Run: headless pygame with SDL's dummy video driver; simulated clock (each Clock.tick advances the game by its frame time, no real sleeping); random seed 0; keys injected as events and as key.get_pressed() state; mouse plan: one left click at the window centre at the start of phase 2, then a move to the lower-right quarter at the start of phase 3; restart key R tapped at the start of phases 3 and 4.
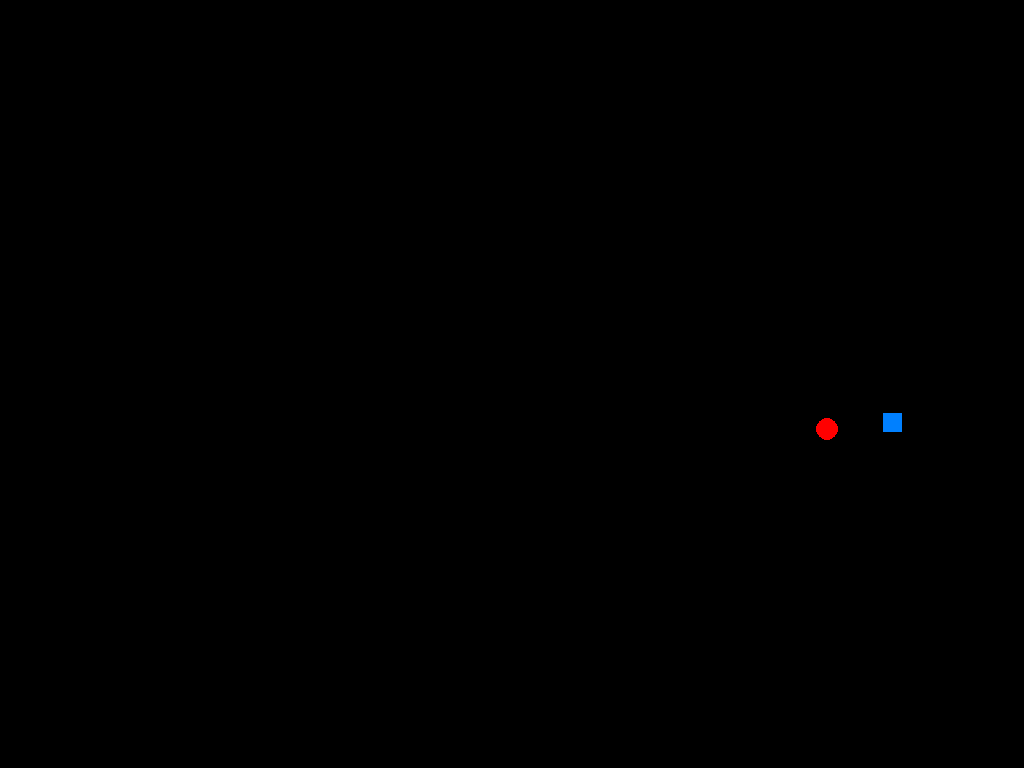
Frame 1 of 4 · flips 1–60 · no input
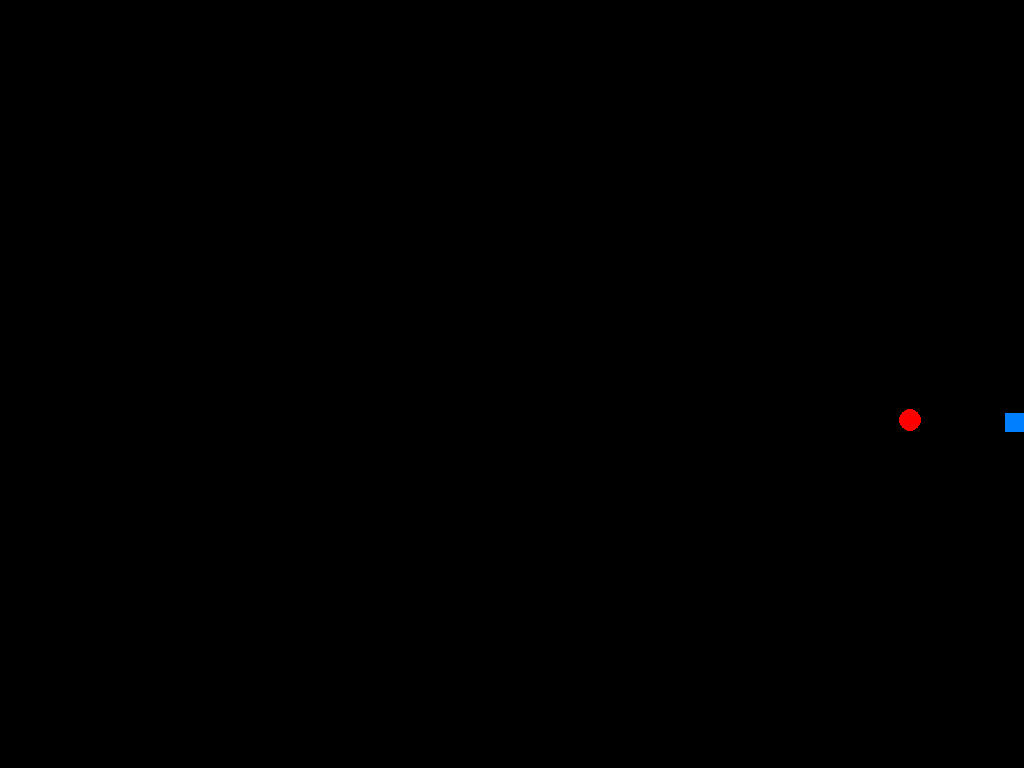
Frame 2 of 4 · flips 61–180 · clicked the window centre · tapped SPACE, RETURN · held RIGHT (→), D
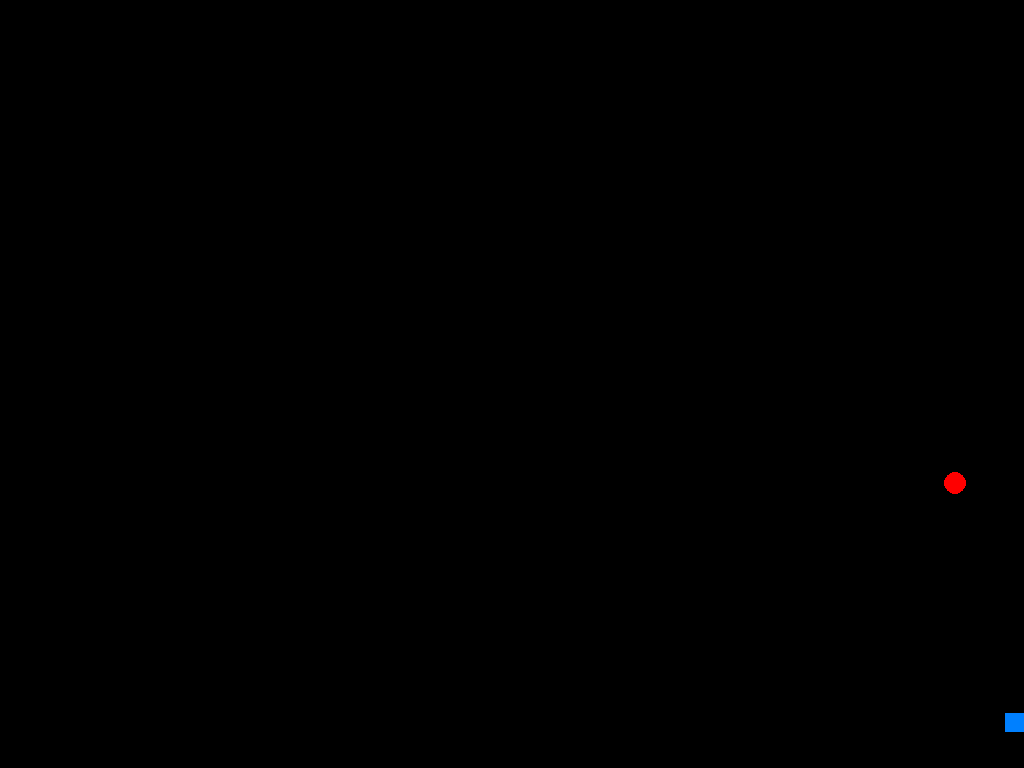
Frame 3 of 4 · flips 181–300 · moved the mouse to the lower-right quarter · tapped R · held DOWN (↓), S
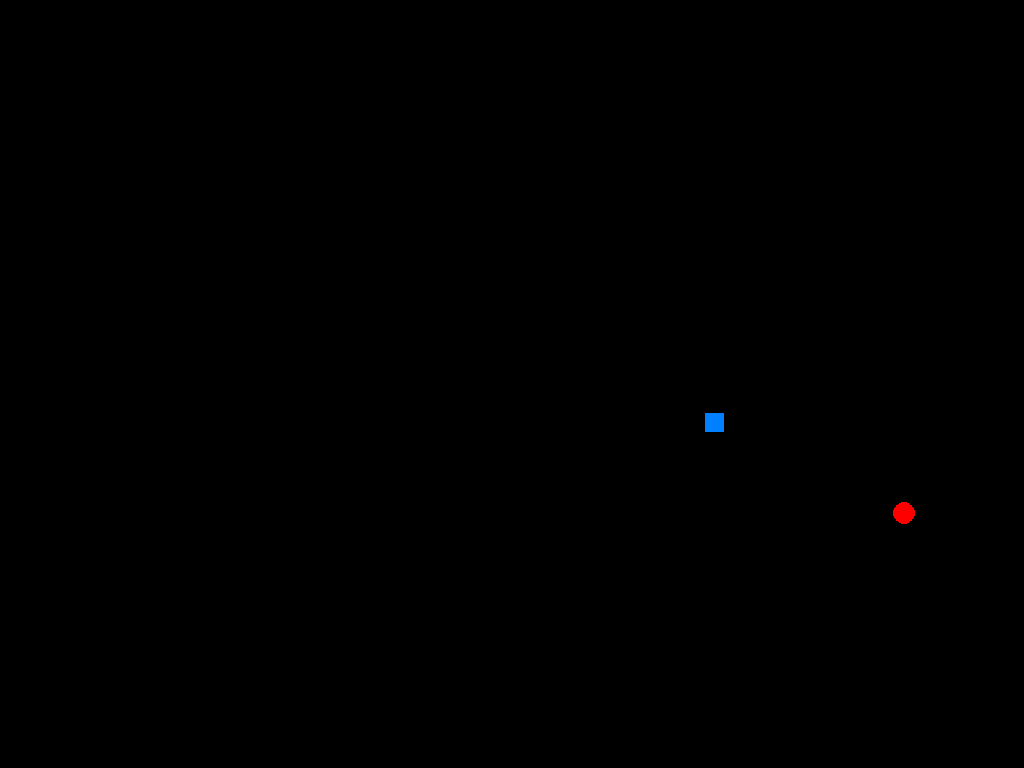
Frame 4 of 4 · flips 301–420 · tapped R · held LEFT (←), A, UP (↑), W

The pygame program that drew these frames:

import pygame
from pygame.locals import *
import sys
import random
import math
import time

# Initialize Pygame
pygame.init()

# Screen setup
screen_info = pygame.display.Info()
WIDTH, HEIGHT = screen_info.current_w, screen_info.current_h

# Constants
PLAYER_SPEED = 2.5
BASE_ENEMY_SPEED = 0.7
ENEMY_SPEED_INCREMENT = 0.2
ENEMY_RADIUS = int(min(WIDTH, HEIGHT) * 0.015)
SAFE_ZONE_RADIUS = 100
WHITE = (255, 255, 255)
PLAYER_COLOR = (0, 128, 255)
ENEMY_COLOR = (255, 0, 0)
SHOT_COLOR = (255, 255, 0)
LASER_DURATION = 0.3
RESET_DELAY = 1.0  # Delay (in seconds) before resetting after each level
PLAYING, OPTIONS, GAME_OVER = 0, 1, 2

# Game window setup
screen = pygame.display.set_mode((WIDTH, HEIGHT))
pygame.display.set_caption("FPS-like Game")

# Player and enemy setup
player_size = int(min(WIDTH, HEIGHT) * 0.025)

def init_entity(size):
    return random.randint(size, WIDTH - size), random.randint(size, HEIGHT - size)

def is_collision(entity1, entity2, size):
    distance = math.hypot(entity1[0] - entity2[0], entity1[1] - entity2[1])
    return distance <= size

def is_in_safe_zone(entity, player_pos, safe_zone_radius):
    return math.hypot(entity[0] - player_pos[0], entity[1] - player_pos[1]) < safe_zone_radius

def init_enemy_away_from_player(player_pos, enemy_radius, safe_zone_radius):
    while True:
        enemy = init_entity(enemy_radius)
        if not is_in_safe_zone(enemy, player_pos, safe_zone_radius):
            return enemy

# Level system
level = 1
enemy_speed = BASE_ENEMY_SPEED

def next_level():
    global level, enemies, enemy_speed
    level += 1
    enemy_speed += ENEMY_SPEED_INCREMENT
    enemies = [init_enemy_away_from_player(player_pos, ENEMY_RADIUS, SAFE_ZONE_RADIUS) for _ in range(level)]

def restart_game():
    global player_pos, enemies, score, level, enemy_speed, current_state, reset_start_time
    player_pos = init_entity(player_size)
    enemies = [init_enemy_away_from_player(player_pos, ENEMY_RADIUS, SAFE_ZONE_RADIUS) for _ in range(level)]
    score = 0
    enemy_speed = BASE_ENEMY_SPEED
    current_state = PLAYING
    reset_start_time = time.time()  # Store the start time for the reset delay

# Game loop setup
clock, score, current_state = pygame.time.Clock(), 0, PLAYING
player_pos = init_entity(player_size)
enemies = [init_enemy_away_from_player(player_pos, ENEMY_RADIUS, SAFE_ZONE_RADIUS) for _ in range(level)]

# Laser variables
show_laser = False
laser_start_time = 0

# Reset delay variables
reset_start_time = 0
reset_delay_over = True

running = True
while running:
    for event in pygame.event.get():
        if event.type == QUIT:
            running = False

        if event.type == MOUSEBUTTONDOWN and event.button == 1 and current_state == PLAYING:
            cursor_pos = pygame.mouse.get_pos()
            for enemy in enemies:
                if is_collision(cursor_pos, (enemy[0], enemy[1]), ENEMY_RADIUS):
                    enemies.remove(enemy)
                    show_laser = True
                    laser_start_time = time.time()
                    if not enemies:
                        next_level()
                        reset_delay_over = False  # Set the reset delay flag to start delay timer
                        reset_start_time = time.time()  # Store the start time for the reset delay

        if event.type == KEYDOWN and event.key == K_r and current_state == GAME_OVER:
            if reset_delay_over:  # Only restart if the reset delay is over
                restart_game()

    keys = pygame.key.get_pressed()
    player_pos = (max(min(player_pos[0] + (keys[K_d] - keys[K_a]) * PLAYER_SPEED, WIDTH - player_size), player_size),
                  max(min(player_pos[1] + (keys[K_s] - keys[K_w]) * PLAYER_SPEED, HEIGHT - player_size), player_size))

    screen.fill((0, 0, 0))

    if current_state == PLAYING:
        pygame.draw.rect(screen, PLAYER_COLOR, (*player_pos, player_size, player_size))

        for enemy_index, enemy in enumerate(enemies):
            if is_collision(player_pos, enemy, ENEMY_RADIUS):
                current_state = GAME_OVER
                break
            angle = math.atan2(player_pos[1] - enemy[1], player_pos[0] - enemy[0])
            new_enemy_pos = (enemy[0] + enemy_speed * math.cos(angle),
                             enemy[1] + enemy_speed * math.sin(angle))
            enemies[enemy_index] = new_enemy_pos
            pygame.draw.circle(screen, ENEMY_COLOR, (int(new_enemy_pos[0]), int(new_enemy_pos[1])), ENEMY_RADIUS)

    elif current_state == GAME_OVER:
        screen.blit(pygame.font.Font(None, 36).render("Game Over - Press 'R' to Restart", True, WHITE), (WIDTH // 2 - 180, HEIGHT // 2))

    # Display the laser for a limited duration
    if show_laser and time.time() - laser_start_time < LASER_DURATION:
        pygame.draw.line(screen, SHOT_COLOR, player_pos, cursor_pos, 5)
    else:
        show_laser = False

    # Check if the reset delay is over
    if not reset_delay_over and time.time() - reset_start_time >= RESET_DELAY:
        reset_delay_over = True

    pygame.display.update()
    clock.tick(60)

pygame.quit()
sys.exit()
